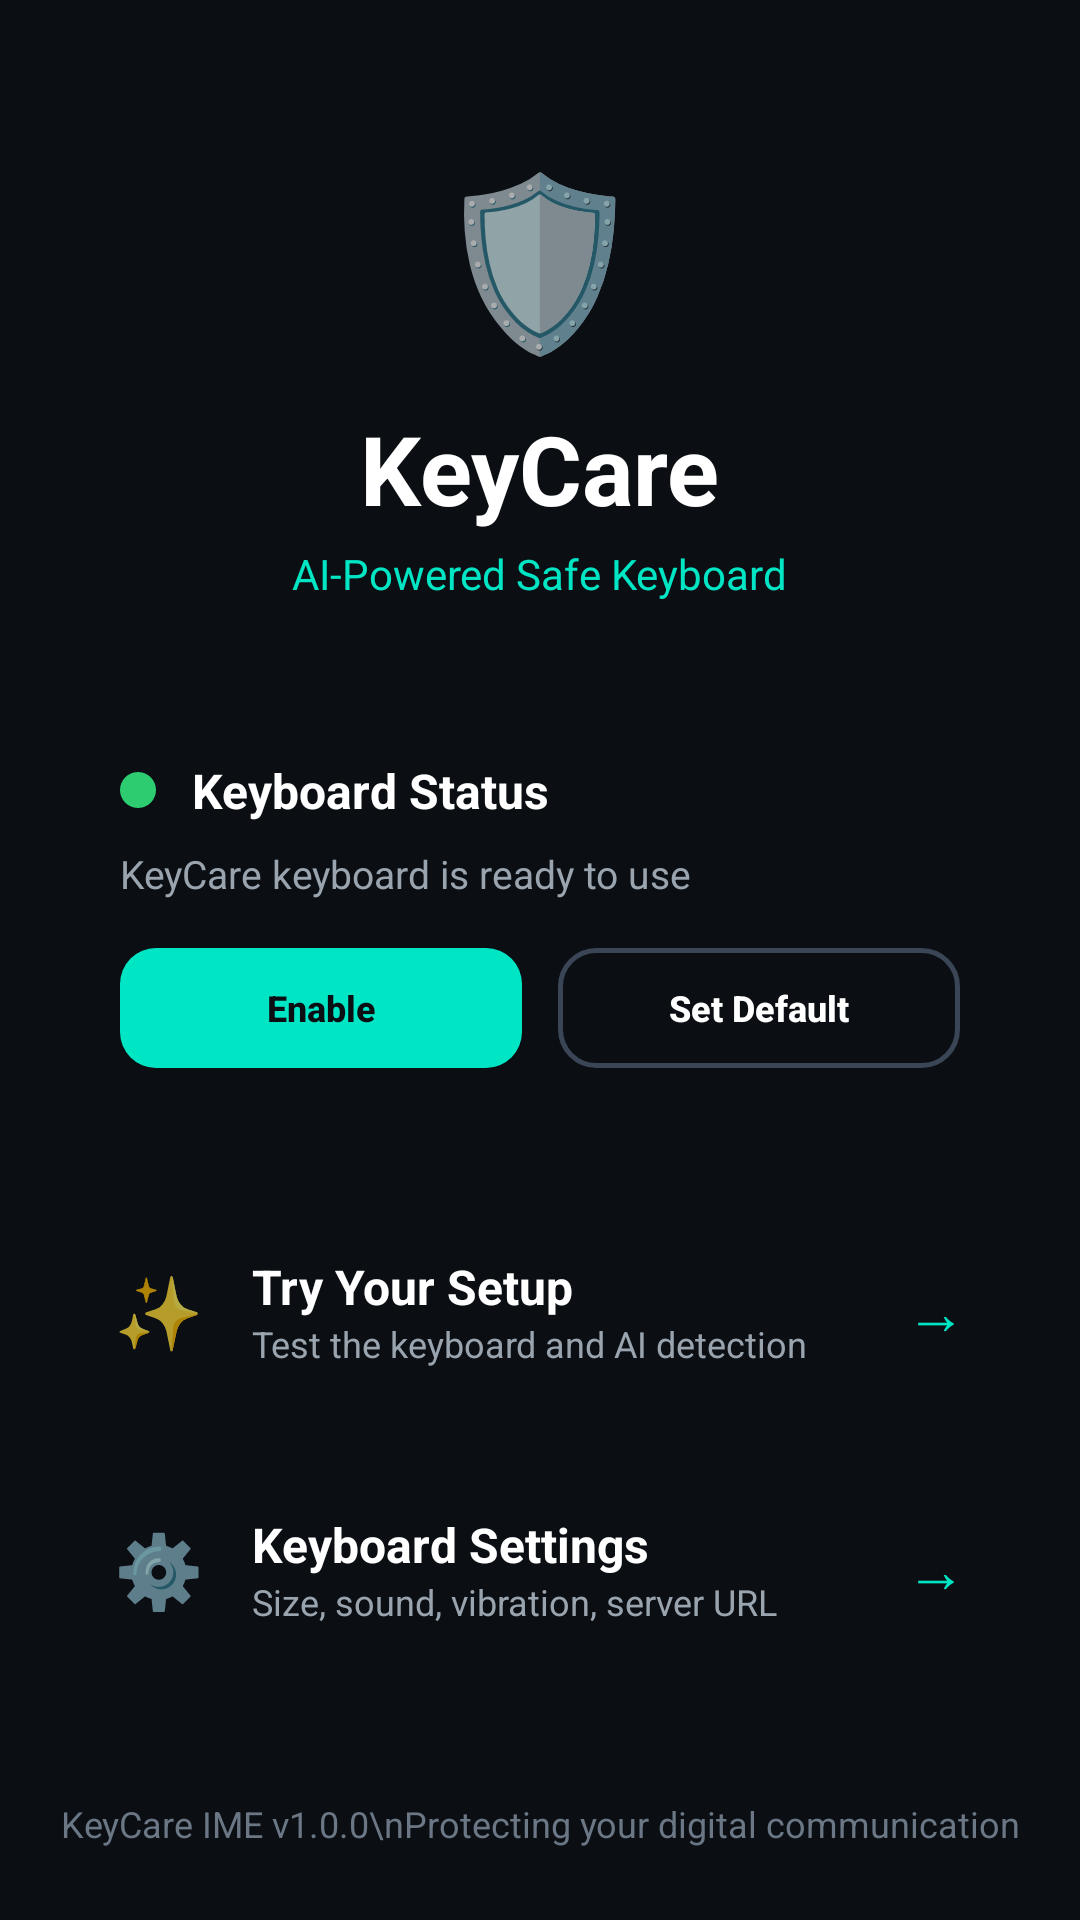

Reconstruct the res/layout file that produces this screen, plus the resources it refers to.
<!-- AndroidManifest.xml: activity theme Theme.KeyCareIME -->
<!-- res/layout/activity_home.xml -->
<?xml version="1.0" encoding="utf-8"?>
<LinearLayout xmlns:android="http://schemas.android.com/apk/res/android"
    android:layout_width="match_parent"
    android:layout_height="match_parent"
    android:orientation="vertical"
    android:background="#0B0F14">

    
    <LinearLayout
        android:layout_width="match_parent"
        android:layout_height="wrap_content"
        android:orientation="vertical"
        android:gravity="center"
        android:paddingTop="48dp"
        android:paddingBottom="32dp">

        <TextView
            android:layout_width="wrap_content"
            android:layout_height="wrap_content"
            android:text="🛡️"
            android:textSize="56sp"/>

        <TextView
            android:layout_width="wrap_content"
            android:layout_height="wrap_content"
            android:text="KeyCare"
            android:textColor="#FFFFFF"
            android:textSize="32sp"
            android:textStyle="bold"
            android:layout_marginTop="12dp"/>

        <TextView
            android:layout_width="wrap_content"
            android:layout_height="wrap_content"
            android:text="AI-Powered Safe Keyboard"
            android:textColor="#00E5C4"
            android:textSize="14sp"
            android:layout_marginTop="4dp"/>
    </LinearLayout>

    
    <LinearLayout
        android:id="@+id/statusCard"
        android:layout_width="match_parent"
        android:layout_height="wrap_content"
        android:orientation="vertical"
        android:background="@drawable/bg_settings_card"
        android:padding="20dp"
        android:layout_marginHorizontal="20dp"
        android:layout_marginBottom="24dp">

        <LinearLayout
            android:layout_width="match_parent"
            android:layout_height="wrap_content"
            android:orientation="horizontal"
            android:gravity="center_vertical">

            <View
                android:id="@+id/statusDot"
                android:layout_width="12dp"
                android:layout_height="12dp"
                android:background="@drawable/dot_status"/>

            <TextView
                android:id="@+id/lblKeyboardStatus"
                android:layout_width="wrap_content"
                android:layout_height="wrap_content"
                android:text="Keyboard Status"
                android:textColor="#FFFFFF"
                android:textSize="16sp"
                android:textStyle="bold"
                android:layout_marginStart="12dp"/>
        </LinearLayout>

        <TextView
            android:id="@+id/lblStatusMessage"
            android:layout_width="match_parent"
            android:layout_height="wrap_content"
            android:text="KeyCare keyboard is ready to use"
            android:textColor="#9AA4AF"
            android:textSize="13sp"
            android:layout_marginTop="8dp"/>

        <LinearLayout
            android:layout_width="match_parent"
            android:layout_height="wrap_content"
            android:orientation="horizontal"
            android:layout_marginTop="16dp">

            <Button
                android:id="@+id/btnEnableKeyboard"
                android:layout_width="0dp"
                android:layout_height="40dp"
                android:layout_weight="1"
                android:text="Enable"
                android:textColor="#0B0F14"
                android:textSize="12sp"
                android:textStyle="bold"
                android:textAllCaps="false"
                android:background="@drawable/bg_cta_button"
                android:layout_marginEnd="6dp"/>

            <Button
                android:id="@+id/btnSetDefault"
                android:layout_width="0dp"
                android:layout_height="40dp"
                android:layout_weight="1"
                android:text="Set Default"
                android:textColor="#FFFFFF"
                android:textSize="12sp"
                android:textStyle="bold"
                android:textAllCaps="false"
                android:background="@drawable/bg_button_outline"
                android:layout_marginStart="6dp"/>
        </LinearLayout>
    </LinearLayout>

    
    <LinearLayout
        android:layout_width="match_parent"
        android:layout_height="wrap_content"
        android:orientation="vertical"
        android:paddingHorizontal="20dp">

        
        <LinearLayout
            android:id="@+id/btnTrySetup"
            android:layout_width="match_parent"
            android:layout_height="wrap_content"
            android:orientation="horizontal"
            android:gravity="center_vertical"
            android:background="@drawable/bg_settings_card"
            android:padding="18dp"
            android:layout_marginBottom="12dp">

            <TextView
                android:layout_width="wrap_content"
                android:layout_height="wrap_content"
                android:text="✨"
                android:textSize="24sp"/>

            <LinearLayout
                android:layout_width="0dp"
                android:layout_height="wrap_content"
                android:layout_weight="1"
                android:orientation="vertical"
                android:layout_marginStart="16dp">

                <TextView
                    android:layout_width="wrap_content"
                    android:layout_height="wrap_content"
                    android:text="Try Your Setup"
                    android:textColor="#FFFFFF"
                    android:textSize="16sp"
                    android:textStyle="bold"/>

                <TextView
                    android:layout_width="wrap_content"
                    android:layout_height="wrap_content"
                    android:text="Test the keyboard and AI detection"
                    android:textColor="#9AA4AF"
                    android:textSize="12sp"/>
            </LinearLayout>

            <TextView
                android:layout_width="wrap_content"
                android:layout_height="wrap_content"
                android:text="→"
                android:textColor="#00E5C4"
                android:textSize="20sp"/>
        </LinearLayout>

        
        <LinearLayout
            android:id="@+id/btnSettingsCard"
            android:layout_width="match_parent"
            android:layout_height="wrap_content"
            android:orientation="horizontal"
            android:gravity="center_vertical"
            android:background="@drawable/bg_settings_card"
            android:padding="18dp"
            android:layout_marginBottom="12dp">

            <TextView
                android:layout_width="wrap_content"
                android:layout_height="wrap_content"
                android:text="⚙️"
                android:textSize="24sp"/>

            <LinearLayout
                android:layout_width="0dp"
                android:layout_height="wrap_content"
                android:layout_weight="1"
                android:orientation="vertical"
                android:layout_marginStart="16dp">

                <TextView
                    android:layout_width="wrap_content"
                    android:layout_height="wrap_content"
                    android:text="Keyboard Settings"
                    android:textColor="#FFFFFF"
                    android:textSize="16sp"
                    android:textStyle="bold"/>

                <TextView
                    android:layout_width="wrap_content"
                    android:layout_height="wrap_content"
                    android:text="Size, sound, vibration, server URL"
                    android:textColor="#9AA4AF"
                    android:textSize="12sp"/>
            </LinearLayout>

            <TextView
                android:layout_width="wrap_content"
                android:layout_height="wrap_content"
                android:text="→"
                android:textColor="#00E5C4"
                android:textSize="20sp"/>
        </LinearLayout>

    </LinearLayout>

    
    <View
        android:layout_width="match_parent"
        android:layout_height="0dp"
        android:layout_weight="1"/>

    
    <TextView
        android:layout_width="match_parent"
        android:layout_height="wrap_content"
        android:text="KeyCare IME v1.0.0\nProtecting your digital communication"
        android:textColor="#6B7785"
        android:textSize="12sp"
        android:gravity="center"
        android:lineSpacingMultiplier="1.4"
        android:paddingBottom="24dp"/>

</LinearLayout>
<!-- resources referenced by this layout -->
<resources>
  <!-- drawable bg_button_outline (drawable) -->
  <?xml version="1.0" encoding="utf-8"?>
  <shape xmlns:android="http://schemas.android.com/apk/res/android"
      android:shape="rectangle">
      <solid android:color="@android:color/transparent"/>
      <corners android:radius="12dp"/>
      <stroke android:width="1.5dp" android:color="#3A4556"/>
  </shape>
  <!-- drawable bg_cta_button (drawable) -->
  <?xml version="1.0" encoding="utf-8"?>
  <selector xmlns:android="http://schemas.android.com/apk/res/android">
      <item android:state_pressed="true">
          <shape android:shape="rectangle">
              <solid android:color="#00BFA6"/>
              <corners android:radius="12dp"/>
          </shape>
      </item>
      <item>
          <shape android:shape="rectangle">
              <solid android:color="#00E5C4"/>
              <corners android:radius="12dp"/>
          </shape>
      </item>
  </selector>
  <!-- drawable dot_status (drawable) -->
  <?xml version="1.0" encoding="utf-8"?>
  <shape xmlns:android="http://schemas.android.com/apk/res/android"
      android:shape="oval">
      <solid android:color="#2ECC71"/>
      <size android:width="12dp" android:height="12dp"/>
  </shape>
  <style name="Theme.KeyCareIME" parent="Theme.AppCompat.NoActionBar">
          <item name="colorPrimary">@color/primary</item>
          <item name="colorPrimaryDark">@color/primaryDark</item>
          <item name="colorAccent">@color/primary</item>
          <item name="android:windowBackground">@color/bg</item>
          <item name="android:statusBarColor">@color/bg</item>
          <item name="android:navigationBarColor">@color/bg</item>
      </style>
  <color name="primary">#00E6C3</color>
  <color name="primaryDark">#00BFA6</color>
  <color name="bg">#0B0F14</color>
</resources>
